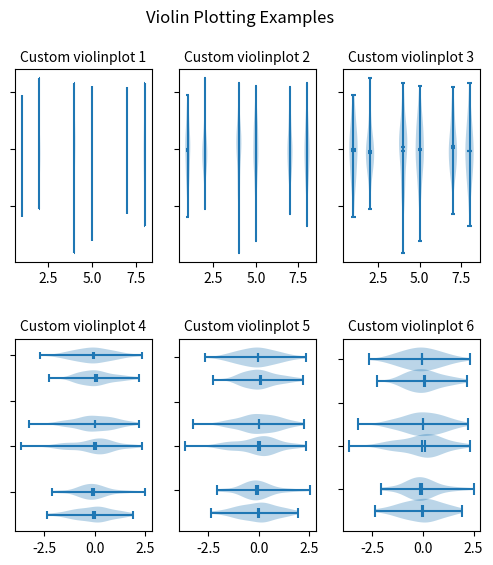

Source code (Python):
"""
y, 2016.9.12, mpl - violin plot.py
statistics example code: violinplot_demo.py
Demo of the new violinplot functionality
http://matplotlib.org/examples/statistics/violinplot_demo.html
"""
import random
import numpy as np
import matplotlib.pyplot as plt

# fake data
fs = 10  # fontsize
pos = [1, 2, 4, 5, 7, 8]
data = [np.random.normal(size=100) for i in pos]

fig, axes = plt.subplots(nrows=2, ncols=3, figsize=(6, 6))

axes[0, 0].violinplot(data, pos, points=20, widths=0.1,
                      showmeans=True, showextrema=True, showmedians=True)
axes[0, 0].set_title('Custom violinplot 1', fontsize=fs)

axes[0, 1].violinplot(data, pos, points=40, widths=0.3,
                      showmeans=True, showextrema=True, showmedians=True,
                      bw_method='silverman')
axes[0, 1].set_title('Custom violinplot 2', fontsize=fs)

axes[0, 2].violinplot(data, pos, points=60, widths=0.5, showmeans=True,
                      showextrema=True, showmedians=True, bw_method=0.5)
axes[0, 2].set_title('Custom violinplot 3', fontsize=fs)

axes[1, 0].violinplot(data, pos, points=80, vert=False, widths=0.7,
                      showmeans=True, showextrema=True, showmedians=True)
axes[1, 0].set_title('Custom violinplot 4', fontsize=fs)

axes[1, 1].violinplot(data, pos, points=100, vert=False, widths=0.9,
                      showmeans=True, showextrema=True, showmedians=True,
                      bw_method='silverman')
axes[1, 1].set_title('Custom violinplot 5', fontsize=fs)

axes[1, 2].violinplot(data, pos, points=200, vert=False, widths=1.1,
                      showmeans=True, showextrema=True, showmedians=True,
                      bw_method=0.5)
axes[1, 2].set_title('Custom violinplot 6', fontsize=fs)

for ax in axes.flatten():
    ax.set_yticklabels([])

fig.suptitle("Violin Plotting Examples")
fig.subplots_adjust(hspace=0.4)
plt.show()
